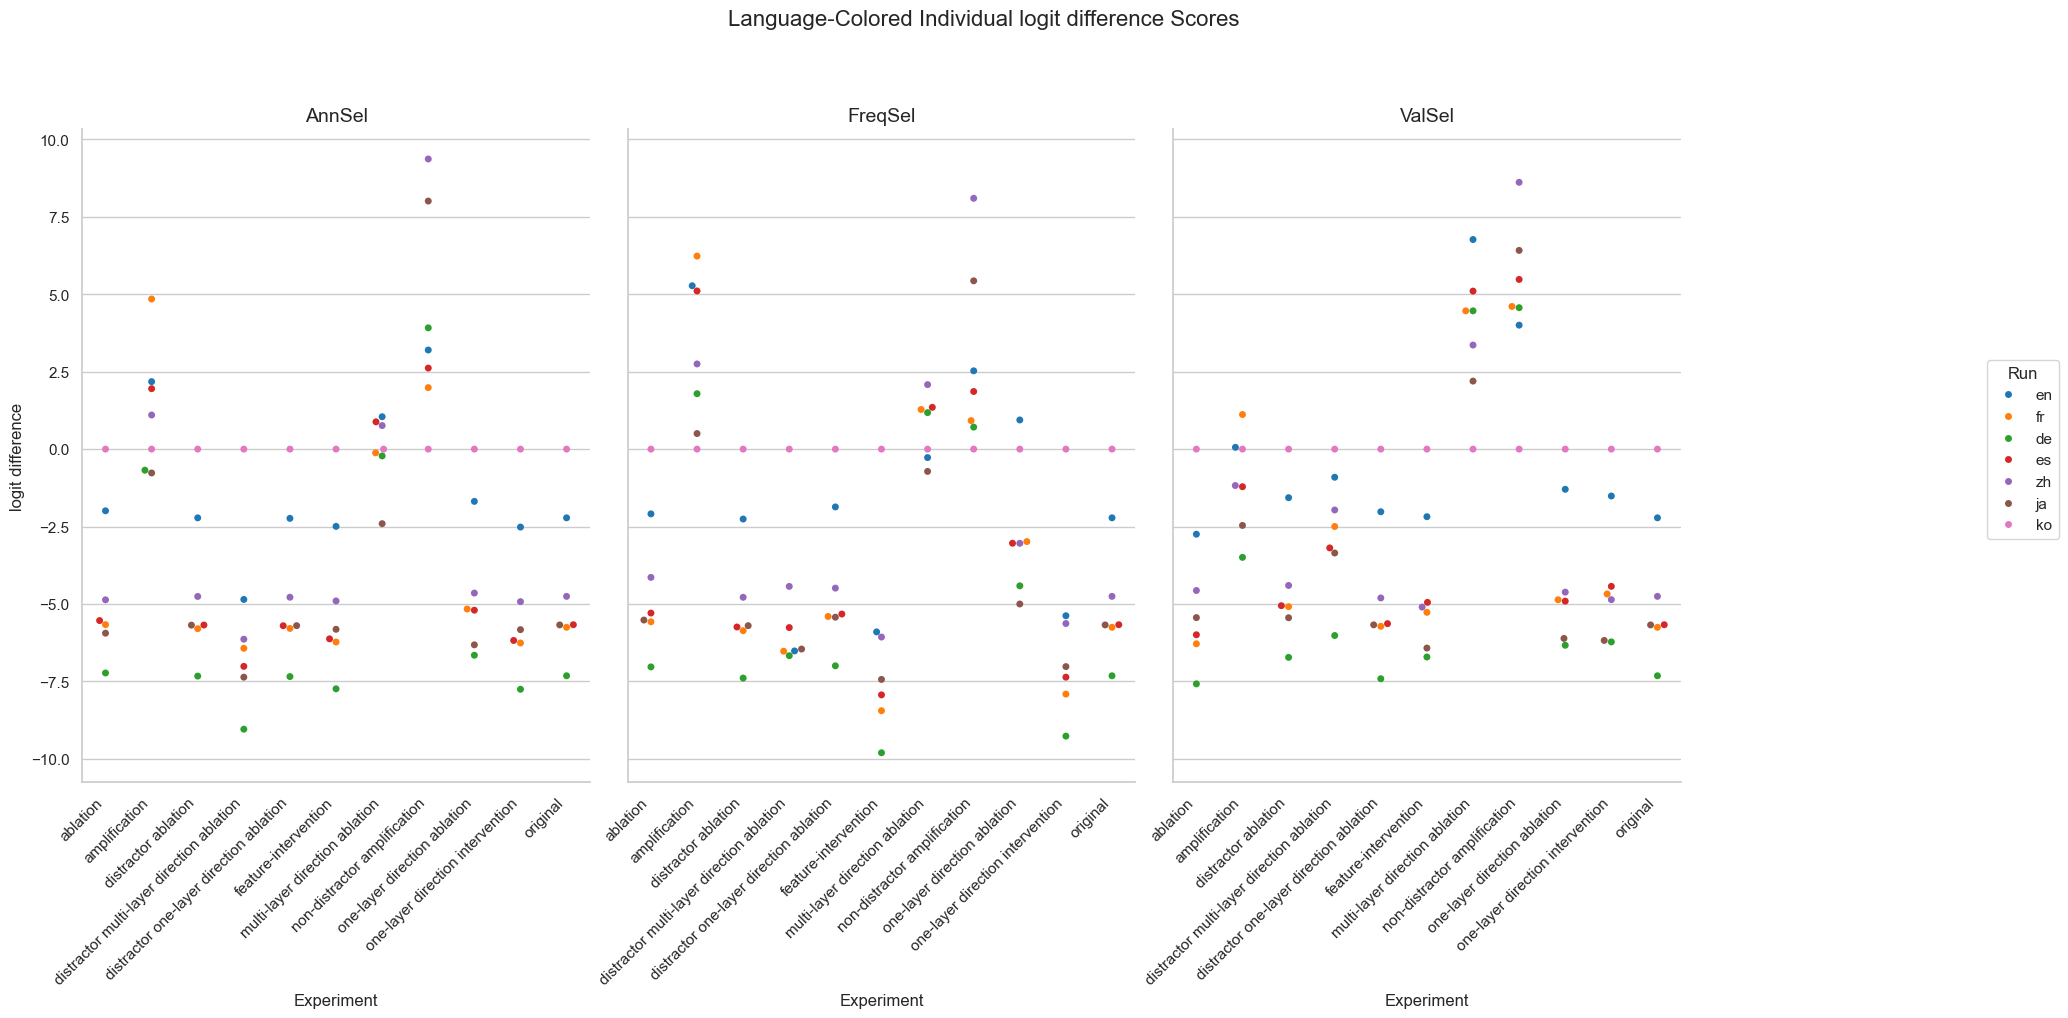

The data file committed next to this chart (first rows):
Experiment, Method, Run, mean, stdev
original, AnnSel, en, -2.219, 2.384
original, AnnSel, fr, -5.754, 4.012
original, AnnSel, de, -7.32, 4.717
original, AnnSel, es, -5.672, 3.711
original, AnnSel, zh, -4.755, 2.883
original, AnnSel, ja, -5.678, 2.943
original, AnnSel, ko, 0.0, 0.0
original, FreqSel, en, -2.219, 2.384
original, FreqSel, fr, -5.754, 4.012
original, FreqSel, de, -7.32, 4.717
original, FreqSel, es, -5.672, 3.711
original, FreqSel, zh, -4.755, 2.883
original, FreqSel, ja, -5.678, 2.943
original, FreqSel, ko, 0.0, 0.0
original, ValSel, en, -2.219, 2.384
original, ValSel, fr, -5.754, 4.012
original, ValSel, de, -7.32, 4.717
original, ValSel, es, -5.672, 3.711
original, ValSel, zh, -4.755, 2.883
original, ValSel, ja, -5.678, 2.943
original, ValSel, ko, 0.0, 0.0
distractor ablation, AnnSel, en, -2.22, 2.384
distractor ablation, AnnSel, fr, -5.799, 4.028
distractor ablation, AnnSel, de, -7.331, 4.737
distractor ablation, AnnSel, es, -5.681, 3.714
distractor ablation, AnnSel, zh, -4.759, 2.887
distractor ablation, AnnSel, ja, -5.686, 2.943
distractor ablation, AnnSel, ko, 0.0, 0.0
distractor ablation, FreqSel, en, -2.259, 2.396
distractor ablation, FreqSel, fr, -5.864, 4.05
distractor ablation, FreqSel, de, -7.394, 4.742
distractor ablation, FreqSel, es, -5.745, 3.733
distractor ablation, FreqSel, zh, -4.786, 2.893
distractor ablation, FreqSel, ja, -5.702, 2.941
distractor ablation, FreqSel, ko, 0.0, 0.0
distractor ablation, ValSel, en, -1.569, 2.367
distractor ablation, ValSel, fr, -5.088, 3.982
distractor ablation, ValSel, de, -6.726, 4.72
distractor ablation, ValSel, es, -5.057, 3.682
distractor ablation, ValSel, zh, -4.403, 3
distractor ablation, ValSel, ja, -5.447, 3.042
distractor ablation, ValSel, ko, 0.0, 0.0
ablation, AnnSel, en, -1.993, 2.33
ablation, AnnSel, fr, -5.669, 4.033
ablation, AnnSel, de, -7.23, 4.812
ablation, AnnSel, es, -5.537, 3.695
ablation, AnnSel, zh, -4.867, 2.815
ablation, AnnSel, ja, -5.944, 2.896
ablation, AnnSel, ko, 0.0, 0.0
ablation, FreqSel, en, -2.092, 2.53
ablation, FreqSel, fr, -5.577, 4.147
ablation, FreqSel, de, -7.034, 4.876
ablation, FreqSel, es, -5.295, 3.927
ablation, FreqSel, zh, -4.143, 2.843
ablation, FreqSel, ja, -5.52, 3.041
ablation, FreqSel, ko, 0.0, 0.0
ablation, ValSel, en, -2.748, 2.515
ablation, ValSel, fr, -6.288, 4.152
ablation, ValSel, de, -7.582, 4.905
ablation, ValSel, es, -5.996, 3.823
... 171 more rows
